Image classification data set "converted_dataset" (julkaswieta/coffee-defects on GitHub). Class labels (4): defect, longberry, peaberry, premium.

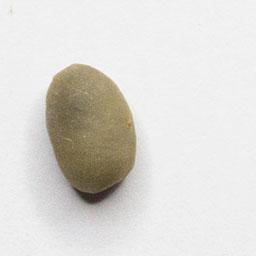
Label: peaberry

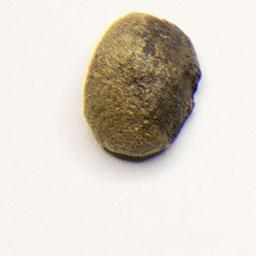
Label: defect

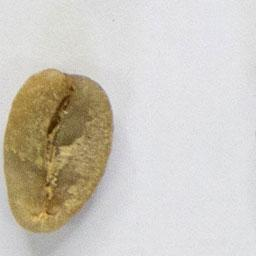
Label: longberry

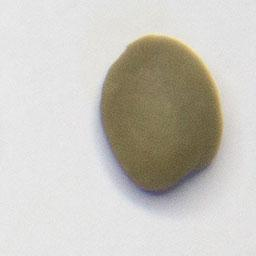
Label: premium

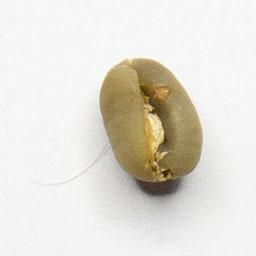
Label: peaberry

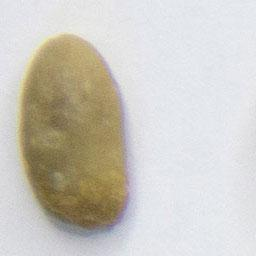
Label: longberry
